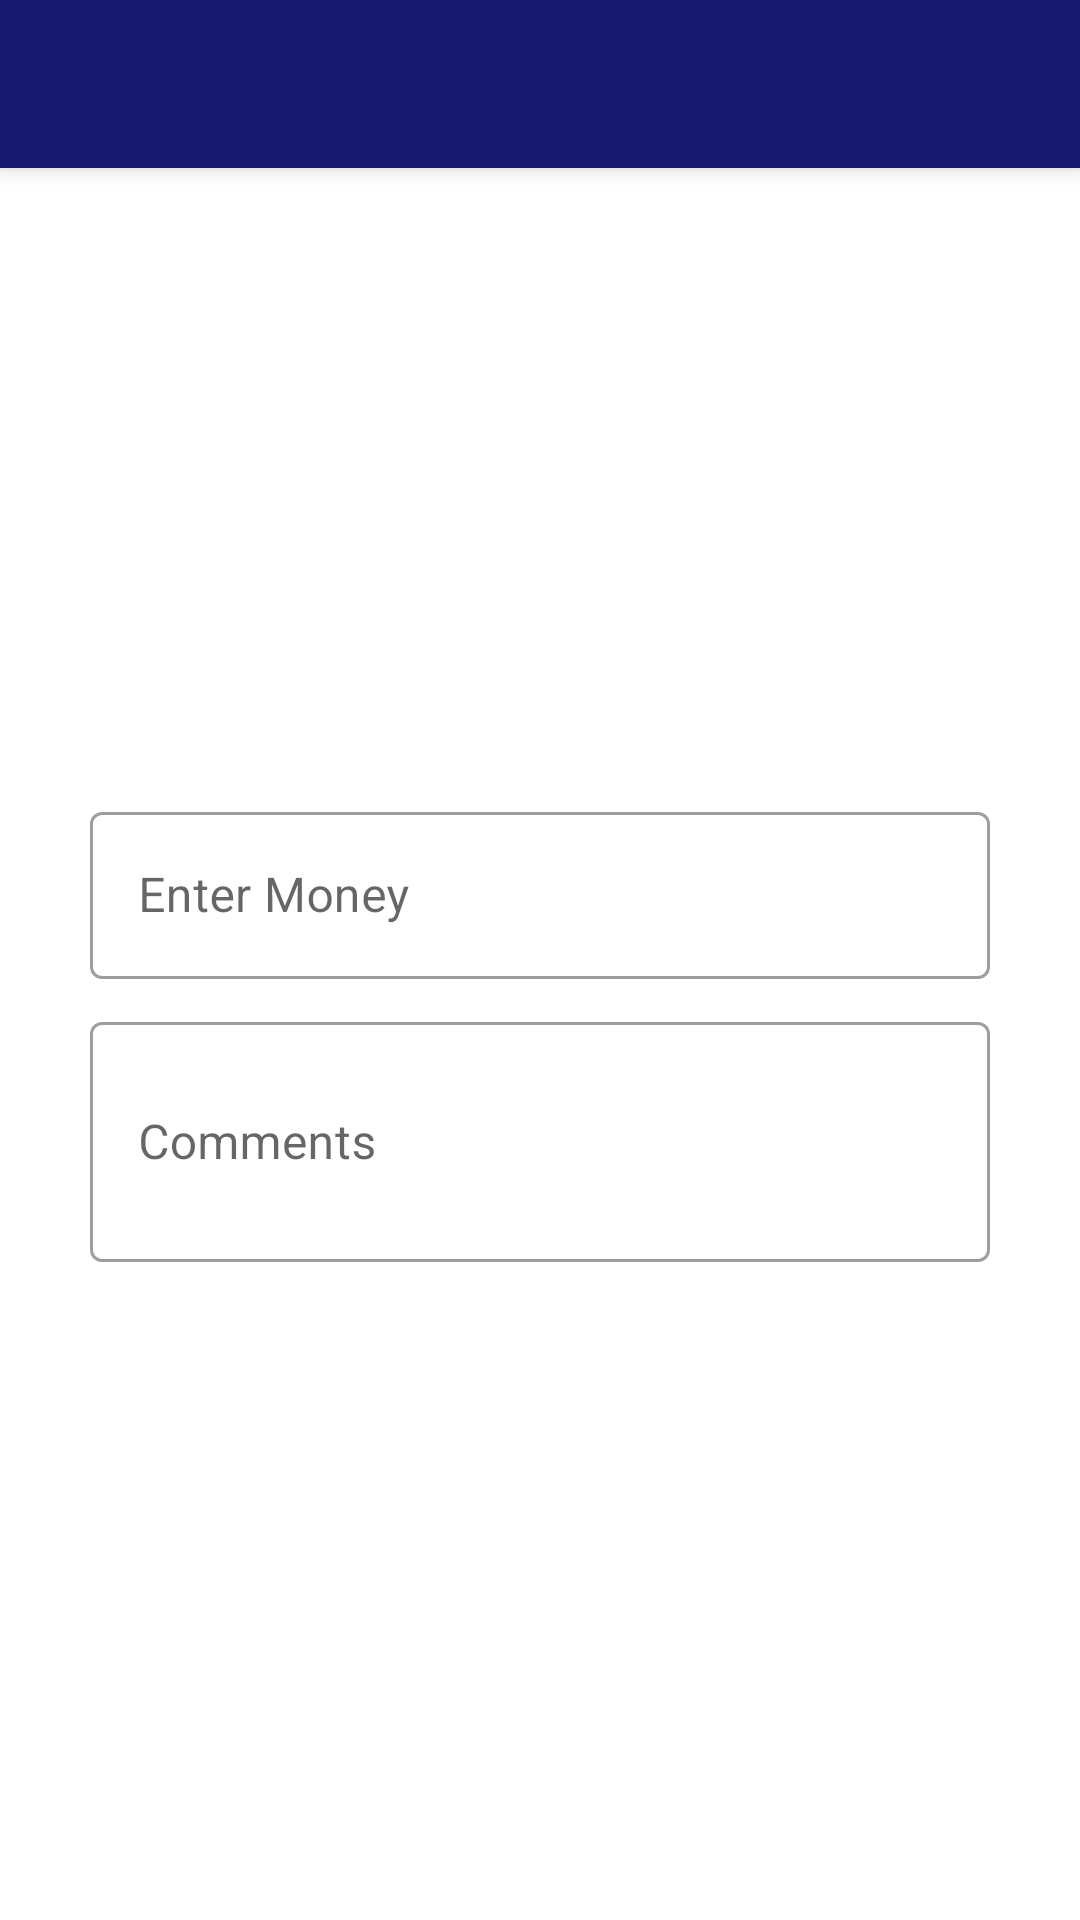

The Android layout XML behind this screen, and the referenced resources:
<!-- AndroidManifest.xml: application theme AppTheme -->
<!-- res/layout/add_dialog.xml -->
<?xml version="1.0" encoding="utf-8"?>
<androidx.coordinatorlayout.widget.CoordinatorLayout xmlns:android="http://schemas.android.com/apk/res/android"
    xmlns:tools="http://schemas.android.com/tools"
    xmlns:app="http://schemas.android.com/apk/res-auto"
    android:layout_width="match_parent"
    android:layout_height="match_parent"
    tools:context=".AddDialog">

    <com.google.android.material.appbar.AppBarLayout
        android:layout_width="match_parent"
        android:layout_height="wrap_content"
        android:elevation="0dp">

        <androidx.appcompat.widget.Toolbar
            android:id="@+id/toolbar"
            android:layout_width="match_parent"
            android:layout_height="?attr/actionBarSize"
            android:paddingEnd="16dp"
            style="@style/ToolbarTheme"
            android:paddingStart="6dp"
            app:titleTextColor="@color/White"
            app:contentInsetStartWithNavigation="0dp"
            app:navigationIcon="@drawable/cancel"/>

    </com.google.android.material.appbar.AppBarLayout>

    <FrameLayout
        android:layout_width="match_parent"
        android:layout_height="match_parent"
        app:layout_behavior="com.google.android.material.appbar.AppBarLayout$ScrollingViewBehavior"
        tools:ignore="ExtraText">

       <com.google.android.material.textfield.TextInputLayout
           android:layout_width="300dp"
           android:layout_height="wrap_content"
           android:id="@+id/text_layout"
           style="@style/Widget.MaterialComponents.TextInputLayout.OutlinedBox"
           android:hint="Enter Money"
           android:gravity="center"
           android:layout_gravity="center"
           android:layout_marginBottom="52dp">

           <com.google.android.material.textfield.TextInputEditText
               android:layout_width="match_parent"
               android:layout_height="wrap_content"
               android:id="@+id/text_input1"
               android:singleLine="true"
               android:inputType="number"
               android:maxLength="10" />

       </com.google.android.material.textfield.TextInputLayout>

        <com.google.android.material.textfield.TextInputLayout
            android:layout_width="300dp"
            android:layout_height="wrap_content"
            android:id="@+id/category"
            style="@style/Widget.MaterialComponents.TextInputLayout.OutlinedBox"
            android:hint="Comments"
            android:gravity="center"
            android:layout_gravity="center"
            android:layout_marginTop="30dp">

            <com.google.android.material.textfield.TextInputEditText
                android:layout_width="match_parent"
                android:layout_height="80dp"
                android:id="@+id/text_input2"
                android:singleLine="true"
                android:maxLength="20" />

        </com.google.android.material.textfield.TextInputLayout>

    </FrameLayout>

</androidx.coordinatorlayout.widget.CoordinatorLayout>
<!-- resources referenced by this layout -->
<resources>
  <color name="White">#FFFFFF</color>
  <style name="ToolbarTheme" parent="Theme.MaterialComponents.DayNight.NoActionBar">
          <item name="android:textColor">@color/White</item>
      </style>
  <style name="AppTheme" parent="Theme.MaterialComponents.DayNight.NoActionBar">
          <item name="colorPrimary">@color/MidnightBlue</item>
          <item name="colorPrimaryDark">@color/MidnightBlue</item>
          <item name="colorAccent">@color/MidnightBlue</item>
          <item name="actionMenuTextColor">@color/White</item>
      </style>
  <color name="MidnightBlue">#191970</color>
</resources>
